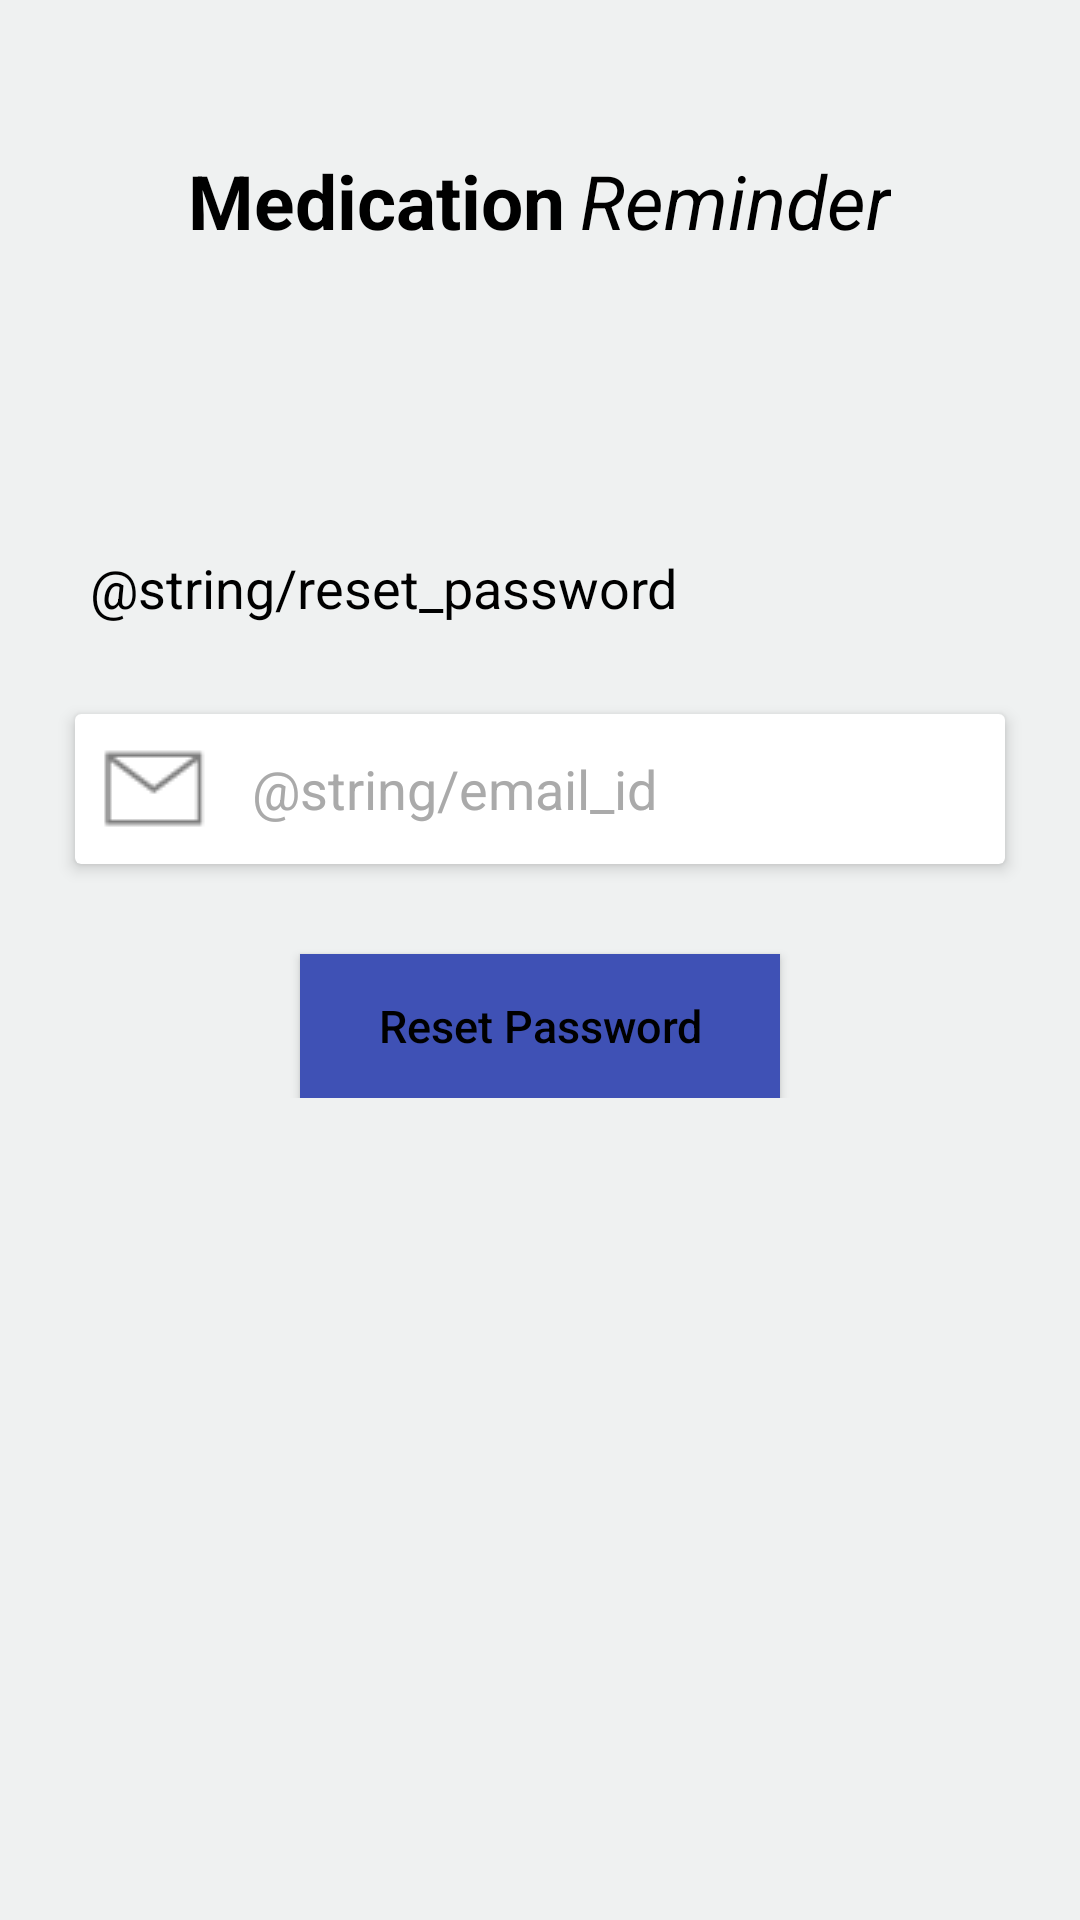

This screen was rendered from an Android layout file. Write that file and the resources it references.
<!-- AndroidManifest.xml: application theme AppTheme -->
<!-- res/layout/forgotpassword.xml -->
<?xml version="1.0" encoding="utf-8"?>
<ScrollView xmlns:android="http://schemas.android.com/apk/res/android"
    android:layout_width="match_parent"
    android:layout_height="match_parent"
    android:background="#EFF1F1">

    <LinearLayout xmlns:android="http://schemas.android.com/apk/res/android"
        xmlns:app="http://schemas.android.com/apk/res-auto"
        xmlns:tools="http://schemas.android.com/tools"
        android:id="@+id/activity_main"
        android:layout_width="match_parent"
        android:layout_height="match_parent"
        android:background="#EFF1F1"
        android:orientation="vertical"
        tools:context="com.senapathi.medicationreminder.main.activities.MainActivity">

        <LinearLayout
            android:id="@+id/logolayout"
            android:layout_width="match_parent"
            android:layout_height="wrap_content"
            android:layout_marginBottom="40dp"
            android:layout_marginTop="20dp"
            android:gravity="center"
            android:orientation="horizontal"
            android:padding="30dp">

            <TextView
                android:id="@+id/logotext"
                android:layout_width="wrap_content"
                android:layout_height="wrap_content"
                android:layout_marginRight="5dp"
                android:text="@string/splashtxt"
                android:textSize="25sp"
                android:textColor="@android:color/black"
                android:textStyle="bold" />

            <TextView
                android:id="@+id/logotexti"
                android:layout_width="wrap_content"
                android:layout_height="wrap_content"
                android:text="@string/splashtxti"
                android:textColor="@android:color/black"
                android:textSize="25sp"
                android:textStyle="italic" />
        </LinearLayout>

        <TextView
            android:layout_width="wrap_content"
            android:layout_height="wrap_content"
            android:text="@string/reset_password"
            android:textColor="@android:color/black"
            android:padding="30dp"
            android:textSize="18sp"
            android:textAlignment="center"
            />

        <android.support.v7.widget.CardView
            android:layout_width="match_parent"
            android:layout_height="50dp"
            android:layout_marginLeft="25dp"
            android:layout_marginRight="25dp"
            app:cardBackgroundColor="#fff"
            app:cardElevation="3dp"
            app:cardPreventCornerOverlap="false"
            app:contentPadding="8dp">

            <EditText
                android:id="@+id/reset_email"
                android:layout_width="match_parent"
                android:layout_height="match_parent"
                android:layout_gravity="center_horizontal"
                android:background="@android:color/transparent"
                android:drawableLeft="@drawable/email_icon"
                android:drawablePadding="15dp"
                android:hint="@string/email_id"
                android:maxLines="1"
                android:textColor="@android:color/black"
                android:textColorHint="@android:color/darker_gray" />
        </android.support.v7.widget.CardView>


        <Button
            android:id="@+id/resetbtn"
            android:layout_width="match_parent"
            android:layout_height="wrap_content"
            android:layout_marginLeft="100dp"
            android:layout_marginRight="100dp"
            android:layout_marginTop="30dp"
            android:background="@color/colorPrimary"
            android:text="Reset Password"
            android:textColor="@android:color/black"
            android:textAllCaps="false"
            android:textSize="15sp" />

    </LinearLayout>
</ScrollView>
<!-- resources referenced by this layout -->
<resources>
  <color name="colorPrimary">#3F51B5</color>
  <!-- drawable email_icon: png bitmap (drawable, 1343 bytes) -->
  <string name="splashtxt">Medication</string>
  <string name="splashtxti"> Reminder</string>
  <style name="AppTheme" parent="Theme.Design.Light">
          
          <item name="colorPrimary">@color/colorPrimary</item>
          <item name="colorPrimaryDark">@color/colorPrimaryDark</item>
          <item name="colorAccent">@color/colorAccent</item>
      </style>
  <color name="colorPrimaryDark">#303F9F</color>
  <color name="colorAccent">#311B92</color>
</resources>
